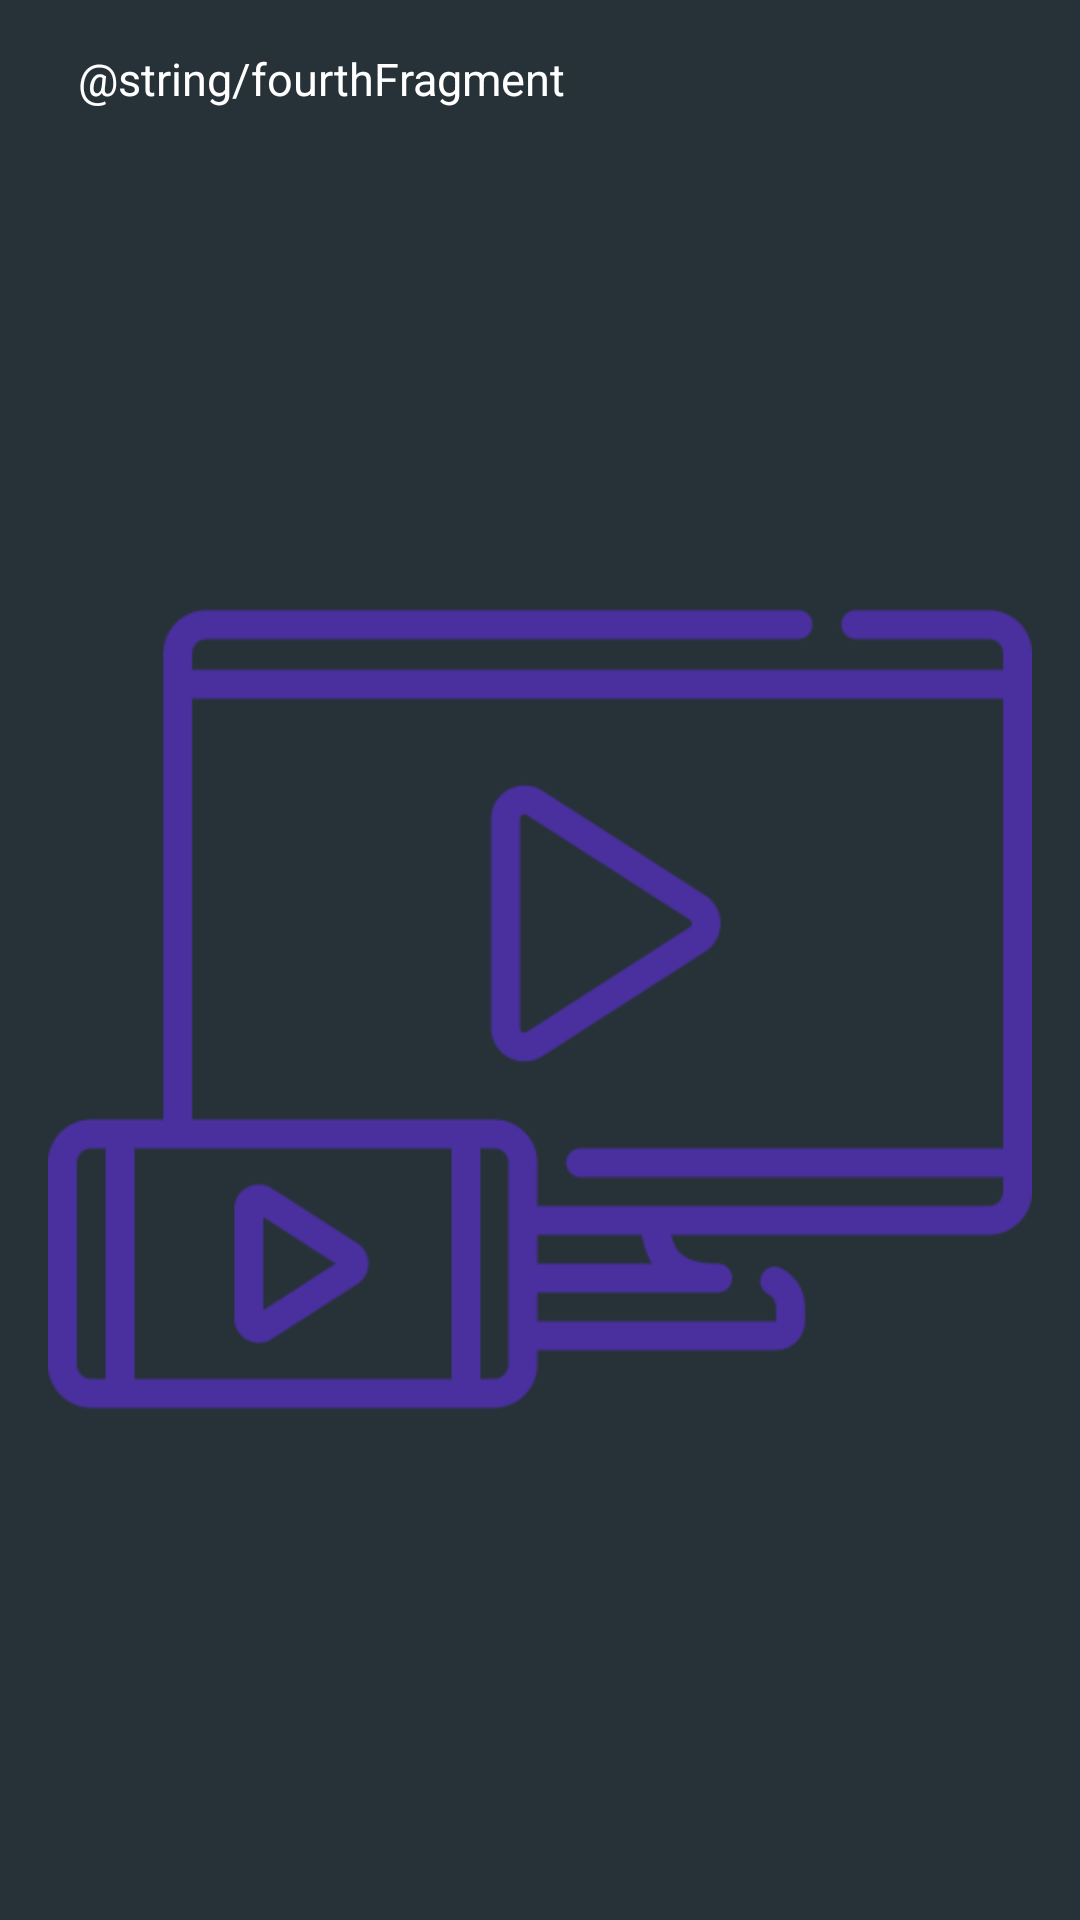

Android layout source for this screen:
<!-- AndroidManifest.xml: application theme Theme.CelebrareProject -->
<!-- res/layout/tutorial_page_4.xml -->
<?xml version="1.0" encoding="utf-8"?>
<LinearLayout xmlns:android="http://schemas.android.com/apk/res/android"
    android:layout_width="match_parent"
    android:layout_height="match_parent"
    android:orientation="vertical"
    android:background="@color/card_image_bg"
    android:padding="16dp">

    <LinearLayout
        android:layout_width="match_parent"
        android:layout_height="wrap_content"
        android:orientation="horizontal"
        android:gravity="center_vertical">



        <TextView
            android:id="@+id/tvTitle"
            android:layout_width="0dp"
            android:layout_height="wrap_content"
            android:layout_marginStart="10dp"
            android:layout_weight="1"
            android:text="@string/fourthFragment"
            android:textColor="@color/white"
            android:textSize="15sp" />
    </LinearLayout>

    <ImageView
        android:id="@+id/page_image"
        android:layout_width="match_parent"
        android:layout_height="0dp"
        android:layout_weight="1"
        android:layout_marginTop="12dp"
        android:scaleType="centerInside"
        android:src="@drawable/screen" />
</LinearLayout>
<!-- resources referenced by this layout -->
<resources>
  <color name="card_image_bg">#263238</color>
  <color name="white">#FFFFFFFF</color>
  <!-- drawable screen: png bitmap (drawable, 11784 bytes) -->
  <string name="fourthFragment">Wenn du alle Schritte ausprobiert hast, es aber immer noch nicht funktioniert, gibt es hier eine weitere Lösung.</string>
  <style name="Theme.CelebrareProject" parent="Base.Theme.CelebrareProject" />
  <style name="Base.Theme.CelebrareProject" parent="Theme.Material3.DayNight">
          
          
      </style>
</resources>
